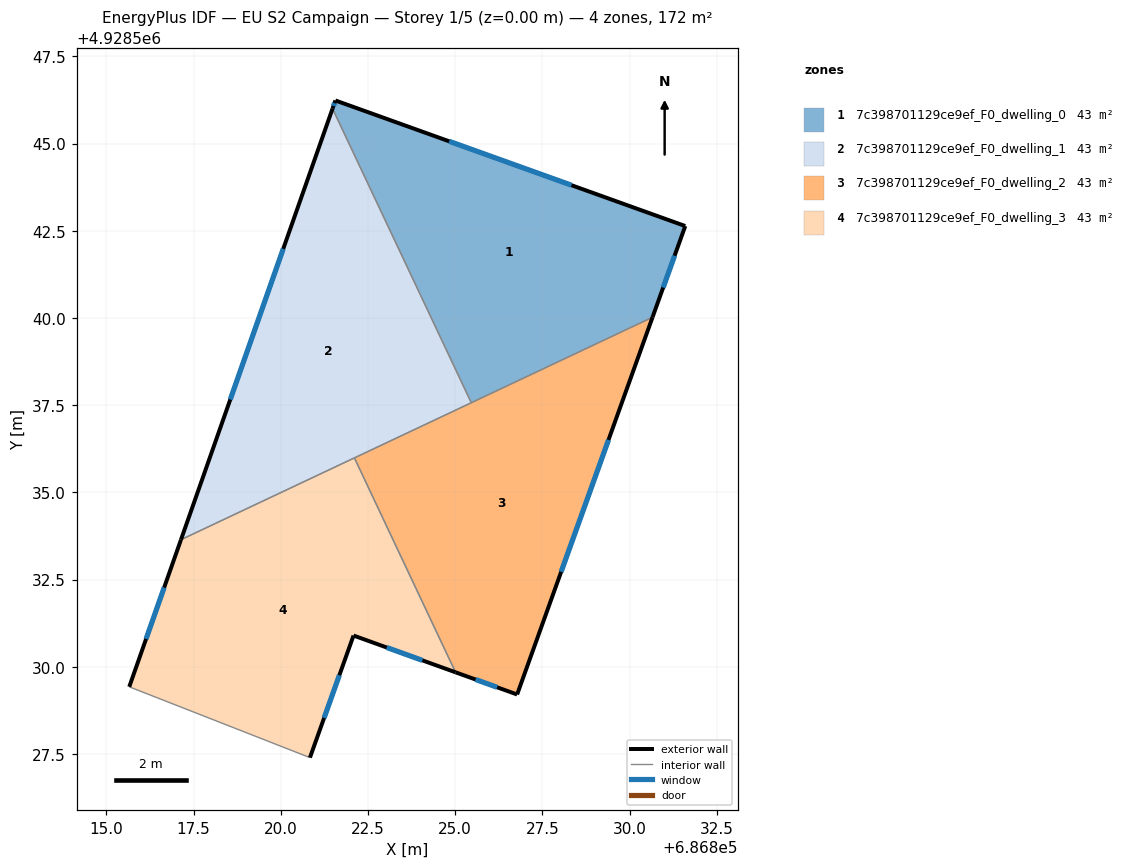
=== STOREY PLAN SPEC (per zone: floor XY polygon, exterior-wall plan segments, windows/doors) ===
zone 1: 7c398701129ce9ef_F0_dwelling_0  (42.9 m²)
  floor: (686830.66, 4928540.02) (686831.60, 4928542.63) (686821.57, 4928546.23) (686821.48, 4928546.00) (686825.46, 4928537.57)
  exterior wall: (686821.48, 4928546.00) – (686821.57, 4928546.23)  [0.2 m]
    window: (686821.51, 4928546.08) – (686821.54, 4928546.16)  [0.1 m²]
  exterior wall: (686821.57, 4928546.23) – (686831.60, 4928542.63)  [10.7 m]
    window: (686824.83, 4928545.06) – (686828.34, 4928543.80)  [3.9 m²]
  exterior wall: (686831.60, 4928542.63) – (686830.66, 4928540.02)  [2.8 m]
    window: (686831.29, 4928541.78) – (686830.96, 4928540.87)  [1.0 m²]
  interior walls: 2
zone 2: 7c398701129ce9ef_F0_dwelling_1  (42.9 m²)
  floor: (686825.46, 4928537.57) (686821.48, 4928546.00) (686817.14, 4928533.64)
  exterior wall: (686817.14, 4928533.64) – (686821.48, 4928546.00)  [13.1 m]
    window: (686818.55, 4928537.66) – (686820.07, 4928541.98)  [4.8 m²]
  interior walls: 3
zone 3: 7c398701129ce9ef_F0_dwelling_2  (42.9 m²)
  floor: (686826.78, 4928529.20) (686830.66, 4928540.02) (686822.11, 4928535.99) (686825.01, 4928529.84)
  exterior wall: (686826.78, 4928529.20) – (686825.01, 4928529.84)  [1.9 m]
    window: (686826.20, 4928529.41) – (686825.59, 4928529.63)  [0.7 m²]
  exterior wall: (686830.66, 4928540.02) – (686826.78, 4928529.20)  [11.5 m]
    window: (686829.40, 4928536.50) – (686828.04, 4928532.72)  [4.2 m²]
  interior walls: 3
zone 4: 7c398701129ce9ef_F0_dwelling_3  (42.9 m²)
  floor: (686825.01, 4928529.84) (686822.11, 4928535.99) (686817.14, 4928533.64) (686815.66, 4928529.42) (686820.84, 4928527.39) (686822.09, 4928530.89)
  exterior wall: (686815.66, 4928529.42) – (686817.14, 4928533.64)  [4.5 m]
    window: (686816.14, 4928530.80) – (686816.66, 4928532.27)  [1.6 m²]
  exterior wall: (686825.01, 4928529.84) – (686822.09, 4928530.89)  [3.1 m]
    window: (686824.06, 4928530.18) – (686823.04, 4928530.55)  [1.1 m²]
  exterior wall: (686822.09, 4928530.89) – (686820.84, 4928527.39)  [3.7 m]
    window: (686821.68, 4928529.76) – (686821.24, 4928528.53)  [1.4 m²]
  interior walls: 3

=== DERIVED (storey summary) ===
Building: EU S2 Campaign
Storey: 1 of 5  (floor level z = 0.00 m)
Storey gross floor area: 171.6 m²
Zones on this storey: 4
  - 7c398701129ce9ef_F0_dwelling_0: floor 42.9 m²; exterior wall 13.7 m (41.0 m²); 3 window(s) 5.0 m²; WWR 12.2%
  - 7c398701129ce9ef_F0_dwelling_1: floor 42.9 m²; exterior wall 13.1 m (39.3 m²); 1 window(s) 4.8 m²; WWR 12.2%
  - 7c398701129ce9ef_F0_dwelling_2: floor 42.9 m²; exterior wall 13.4 m (40.1 m²); 2 window(s) 4.9 m²; WWR 12.2%
  - 7c398701129ce9ef_F0_dwelling_3: floor 42.9 m²; exterior wall 11.3 m (33.9 m²); 3 window(s) 4.1 m²; WWR 12.2%
Zone adjacency (shared interzone walls):
  - 7c398701129ce9ef_F0_dwelling_0 ↔ 7c398701129ce9ef_F0_dwelling_1
  - 7c398701129ce9ef_F0_dwelling_0 ↔ 7c398701129ce9ef_F0_dwelling_2
  - 7c398701129ce9ef_F0_dwelling_1 ↔ 7c398701129ce9ef_F0_dwelling_2
  - 7c398701129ce9ef_F0_dwelling_1 ↔ 7c398701129ce9ef_F0_dwelling_3
  - 7c398701129ce9ef_F0_dwelling_2 ↔ 7c398701129ce9ef_F0_dwelling_3